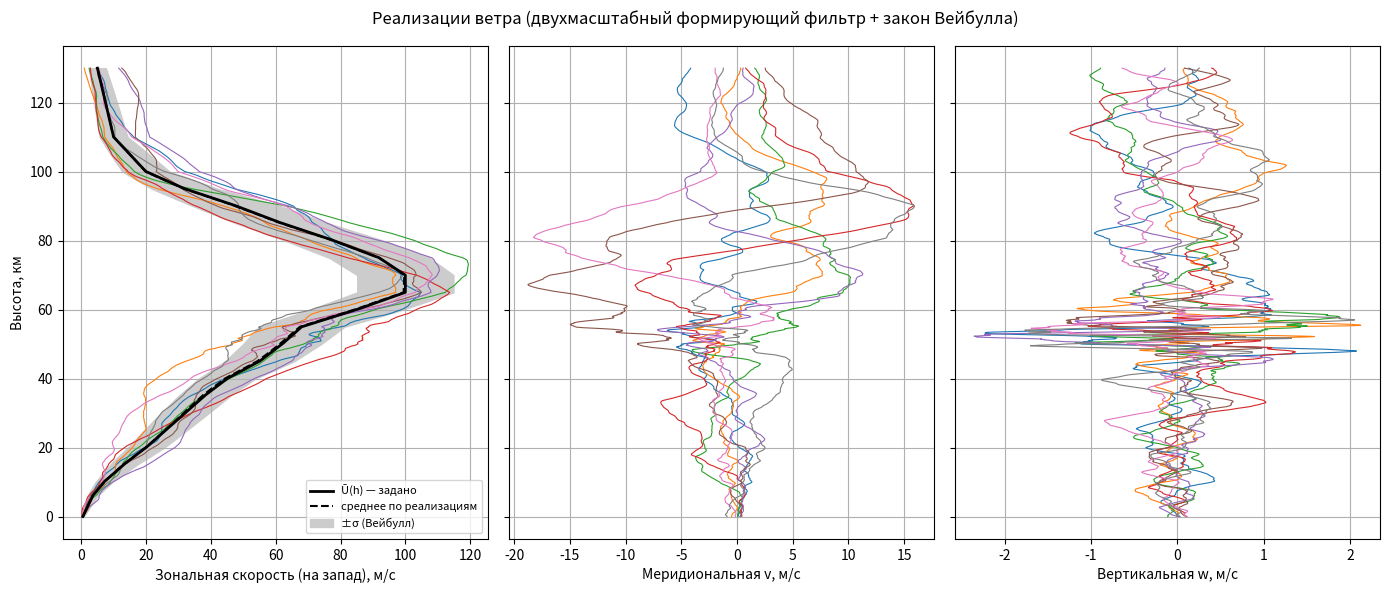
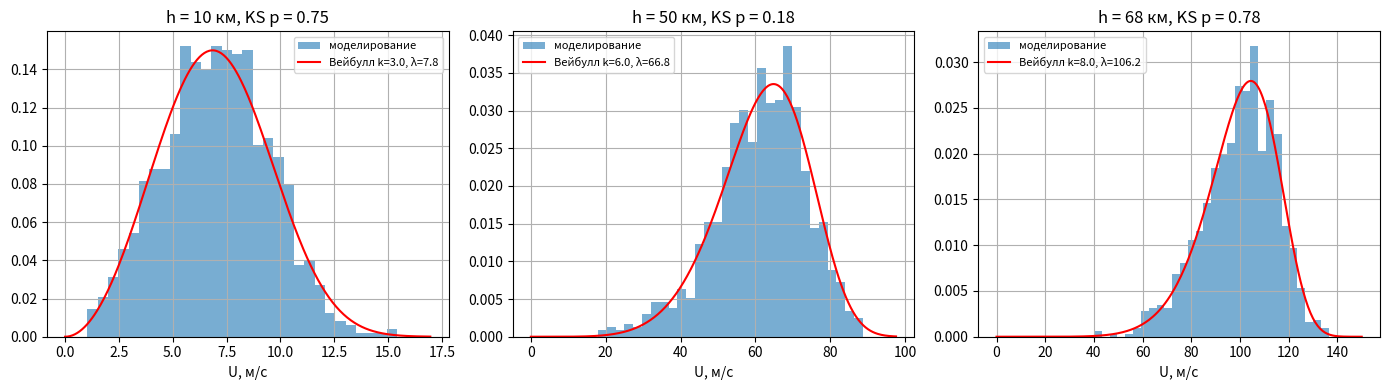
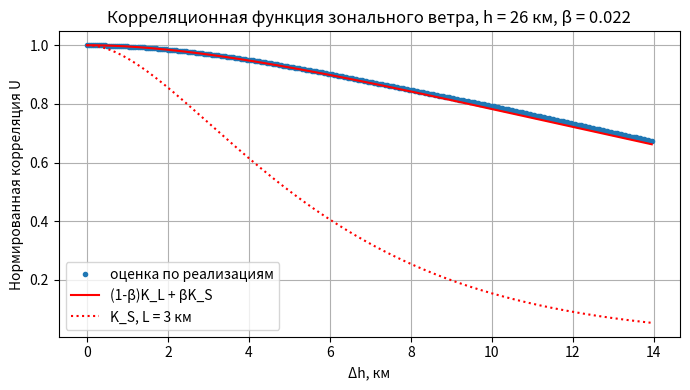

The script that saved these images, in order:
"""
venus_wind.py — стохастическая модель ветра атмосферы Венеры для статистического
(Монте-Карло) моделирования спуска зонда-пенетратора.

ИДЕЯ МОДЕЛИ
-----------
1. Ветер — случайная функция ВЫСОТЫ, а не времени (гипотеза «замороженного» поля).
   Одна реализация генерируется на весь спуск заранее:

       W(h) = W̄(h) + W'(h)

   Обоснование: спуск длится ~50–60 мин, а крупномасштабное поле суперротации
   меняется за сутки (облачный слой обращается вокруг планеты за ~4 земных суток), т.е. за время
   спуска оно практически неизменно. Для мелкомасштабной конвекции в слое 50–55 км
   (время жизни ячеек ~ десятки минут) это допущение — приближение; её вклад
   в снос мал, а на нагрузки влияет через сдвиг ветра, который модель воспроизводит.

2. Компоненты в местной системе ENU (восток, север, вверх):
       u — зональная (суперротация: ветер почти строго на запад, u < 0),
       v — меридиональная: среднее v̄(h, φ) (ячейка Хэдли, к полюсу у верхней
           границы облаков) + случайная часть,
       w — вертикальная (заметна только в конвективном слое 50–55 км).

3. Корреляция по высоте — формирующий фильтр (подход статистической динамики ЛА,
   Бобронников В.Т. и др., МАИ): стандартный гауссов процесс ξ(h) — выход
   линейного фильтра, на вход которого подан белый шум.
       порядок 1:  H(s) = √(2α) / (s + α)        K(Δh) = exp(-α|Δh|)
       порядок 2:  H(s) = √(4α³) / (s + α)²      K(Δh) = (1 + α|Δh|)·exp(-α|Δh|)
   α = 1 / L_corr. Фильтр 2-го порядка даёт дифференцируемую реализацию.
   Дискретизация точная (матричная экспонента), коэффициенты фильтра
   вычисляются ОДИН раз при создании модели (класс ShapingFilter).

4. ДВУХМАСШТАБНАЯ СТРУКТУРА (two_scale=True, по умолчанию):
       ξ(h) = √(1-β(h))·ξ_L(h) + √β(h)·ξ_S(h),
   ξ_L — крупномасштабный процесс (L_L ~ 5–15 км: различия между профилями
   разных зондов, определяют разброс сноса), ξ_S — мелкомасштабная турбулентность
   (L_S ~ 1–5 км: определяет сдвиг ветра). ξ_L и ξ_S независимы, оба N(0,1),
   поэтому ξ — тоже N(0,1) на каждой высоте, а корреляционная функция — смесь
       K(Δh) = (1-β)·K_L(Δh) + β·K_S(Δh),    β = (σ_турб / σ)².
   two_scale=False — исходная одномасштабная модель (только ξ_S); при тех же
   seed даёт те же реализации, что и предыдущая версия файла.

5. Зональная скорость U = -u ≥ 0 имеет на каждой высоте закон Вейбулла
       F(U) = 1 - exp(-(U/λ)^k),     λ(h) = Ū(h) / Γ(1 + 1/k(h)),
   получаемый безынерционным преобразованием  U = F_W⁻¹(Φ(ξ)).
   Так как ξ ~ N(0,1) в любом сечении (в т.ч. в двухмасштабной модели),
   закон распределения U в каждом сечении — ТОЧНО вейбулловский.

6. u, v, w независимы между собой.

ОГРАНИЧЕНИЯ (назвать в списке допущений)
  * Вейбулл задан для зональной компоненты, а не для модуля горизонтальной
    скорости; выше ~10 км это одно и то же (|v| ≪ U), ниже различие есть, но
    вклад слоя 0–10 км в снос — единицы км.
  * Не моделируется течение «подсолнечная — антисолнечная точка» выше ~90 км
    (зависит от местного солнечного времени). На траекторию влияет слабо:
    плотность мала, скорость аппарата ~10 км/с.
  * Одинаковые L_S, L_L для u и v; w — только мелкомасштабная.

ЗНАЧЕНИЯ ПАРАМЕТРОВ (таблица PROFILE) — инженерная оценка по данным Pioneer Venus,
ВеГа, Venus Express. Столбцы L_L, σ_турб, V_m добавлены в этой версии и являются
ПРЕДПОЛОЖЕНИЯМИ — их нужно откалибровать (L_L сильнее всего влияет на эллипс
рассеивания). Код от конкретных чисел не зависит.
"""

from __future__ import annotations

import math
from dataclasses import dataclass, field

import numpy as np
from scipy.special import gamma as gamma_fn, ndtr


# ---------------------------------------------------------------------------
# Параметры профиля
#   h      — высота, км
#   U      — Ū, средняя зональная скорость (на запад), м/с, на экваторе
#   k      — параметр формы Вейбулла для U
#   sv, sw — полные СКО меридиональной и вертикальной скорости, м/с
#   Ls     — масштаб корреляции мелкомасштабной (турбулентной) части, км
#   Ll     — масштаб корреляции крупномасштабной части, км          [предположение]
#   st     — СКО турбулентной части горизонтального ветра, м/с      [предположение]
#   Vm     — средняя меридиональная скорость к полюсу при |φ| = 45°, м/с [предположение]
# ---------------------------------------------------------------------------
PROFILE_COLUMNS = ("h", "U", "k", "sv", "sw", "Ls", "Ll", "st", "Vm")
PROFILE = np.array([
    #  h      U     k     sv    sw    Ls    Ll    st    Vm
    [  0.0,   0.5,  2.0,  0.5, 0.10,  1.0,  5.0, 0.2,  0.0],
    [  2.0,   1.5,  2.2,  0.8, 0.10,  1.5,  6.0, 0.3,  0.0],
    [  6.0,   3.5,  2.5,  1.0, 0.15,  2.0,  7.0, 0.5,  0.0],
    [ 10.0,   7.0,  3.0,  1.5, 0.20,  2.0,  8.0, 0.8,  0.0],
    [ 15.0,  13.0,  3.5,  2.0, 0.25,  2.0, 10.0, 1.0,  0.0],   # слой сильного сдвига ~15 км
    [ 20.0,  20.0,  4.0,  2.0, 0.30,  2.5, 12.0, 1.0,  0.0],
    [ 25.0,  26.0,  4.5,  2.0, 0.40,  3.0, 12.0, 1.0,  0.0],
    [ 30.0,  32.0,  5.0,  2.5, 0.40,  3.0, 12.0, 1.0,  0.0],
    [ 35.0,  38.0,  5.5,  2.5, 0.40,  3.0, 12.0, 1.0,  0.0],
    [ 40.0,  45.0,  6.0,  3.0, 0.50,  3.0, 12.0, 1.0,  0.0],
    [ 45.0,  55.0,  6.0,  3.0, 0.60,  2.0, 12.0, 1.5,  0.0],   # слой сдвига ~45 км
    [ 50.0,  62.0,  6.0,  4.0, 1.20,  1.0, 12.0, 2.5,  0.0],   # конвективный слой 50–55 км
    [ 55.0,  68.0,  6.0,  5.0, 1.20,  1.0, 12.0, 2.5,  2.0],
    [ 60.0,  85.0,  7.0,  6.0, 0.80,  1.5, 12.0, 2.0,  5.0],   # слой сдвига ~60 км
    [ 65.0, 100.0,  8.0,  8.0, 0.50,  2.5, 12.0, 1.5,  8.0],   # верхняя граница облаков
    [ 70.0, 100.0,  8.0, 10.0, 0.50,  3.0, 12.0, 1.5,  8.0],
    [ 75.0,  92.0,  7.0, 10.0, 0.50,  3.0, 12.0, 1.5,  5.0],
    [ 80.0,  78.0,  6.0, 10.0, 0.50,  4.0, 12.0, 1.5,  2.0],
    [ 85.0,  62.0,  5.0, 10.0, 0.50,  4.0, 12.0, 1.5,  0.0],
    [ 90.0,  48.0,  4.0, 10.0, 0.50,  5.0, 12.0, 1.5,  0.0],
    [ 95.0,  32.0,  3.5,  8.0, 0.50,  5.0, 12.0, 1.5,  0.0],
    [100.0,  20.0,  3.0,  6.0, 0.50,  5.0, 12.0, 1.5,  0.0],
    [110.0,  10.0,  2.5,  4.0, 0.50,  5.0, 15.0, 1.0,  0.0],
    [130.0,   5.0,  2.0,  2.0, 0.50,  5.0, 15.0, 1.0,  0.0],
])


def latitude_factor(lat_deg: float) -> float:
    """Ослабление суперротации с широтой: ~постоянна до |φ|≈50°, далее линейно до 0 к полюсу."""
    a = abs(lat_deg)
    return 1.0 if a <= 50.0 else max(0.0, (90.0 - a) / 40.0)


def meridional_factor(lat_deg: float) -> float:
    """Широтная форма среднего меридионального течения: sin 2φ (0 на экваторе и полюсе,
    максимум при |φ| = 45°, знак — к полюсу своего полушария)."""
    return math.sin(2.0 * math.radians(lat_deg))


def weibull_scale(mean: np.ndarray, k: np.ndarray) -> np.ndarray:
    """λ из условия M[U] = λ·Γ(1 + 1/k)."""
    return mean / gamma_fn(1.0 + 1.0 / k)


def weibull_ppf(p: np.ndarray, lam: np.ndarray, k: np.ndarray) -> np.ndarray:
    """Обратная функция распределения Вейбулла: U = λ·(-ln(1-p))^{1/k}."""
    p = np.clip(p, 1e-12, 1.0 - 1e-12)
    return lam * (-np.log1p(-p)) ** (1.0 / k)


def matern32_corr(dh: np.ndarray, L: float) -> np.ndarray:
    """Корреляционная функция фильтра 2-го порядка: (1 + α|Δh|)·exp(-α|Δh|), α = 1/L."""
    x = np.abs(dh) / L
    return (1.0 + x) * np.exp(-x)


# ---------------------------------------------------------------------------
# Формирующий фильтр по высоте
# ---------------------------------------------------------------------------
class ShapingFilter:
    """
    Генератор реализаций гауссова процесса ξ(h) с M = 0, D = 1 на сетке h_grid [м],
    L_corr [м] может зависеть от высоты.

    Коэффициенты дискретного фильтра зависят только от сетки и L_corr, поэтому
    считаются один раз в конструкторе; sample() — только рекуррентный проход.

    order=1 (Орнштейн–Уленбек):
        ξ_{n+1} = ρ_n ξ_n + √(1-ρ_n²) ε_n,           ρ_n = exp(-α_{n+1} Δ)
    order=2 (кратный полюс, Матерн 3/2), состояние x = (ξ, ξ'):
        x_{n+1} = Φ_n x_n + L_n ε_n,   ε_n ~ N(0, I₂),
        Φ = e^{-αΔ} [[1+αΔ, Δ], [-α²Δ, 1-αΔ]],
        Q = P∞ - Φ P∞ Φᵀ,  P∞ = diag(1, α²),  L_n L_nᵀ = Q (Холецкий).
    Порядок потребления случайных чисел совпадает с прежней функцией shaping_filter.
    """

    def __init__(self, h_grid: np.ndarray, L_corr: np.ndarray, order: int = 2):
        if order not in (1, 2):
            raise ValueError("order должен быть 1 или 2")
        h_grid = np.asarray(h_grid, dtype=float)
        L_corr = np.broadcast_to(np.asarray(L_corr, dtype=float), h_grid.shape)
        self.order = order
        self.n = h_grid.size
        alpha = 1.0 / L_corr
        d = np.diff(h_grid)
        a = alpha[1:]
        self.alpha0 = float(alpha[0])

        if order == 1:
            rho = np.exp(-a * d)
            self._c = (rho.tolist(), np.sqrt(1.0 - rho * rho).tolist())
            return

        e = np.exp(-a * d)
        Phi = np.empty((self.n - 1, 2, 2))
        Phi[:, 0, 0] = e * (1.0 + a * d)
        Phi[:, 0, 1] = e * d
        Phi[:, 1, 0] = -e * a * a * d
        Phi[:, 1, 1] = e * (1.0 - a * d)
        P = np.zeros((self.n - 1, 2, 2))
        P[:, 0, 0] = 1.0
        P[:, 1, 1] = a * a
        Q = P - Phi @ P @ np.transpose(Phi, (0, 2, 1))
        Q = 0.5 * (Q + np.transpose(Q, (0, 2, 1))) + 1e-15 * np.eye(2)
        Lq = np.linalg.cholesky(Q)
        # при смене α производная ξ' пересчитывается на новую стационарную дисперсию α²
        scale = np.ones(self.n - 1)
        ch = alpha[1:] != alpha[:-1]
        scale[ch] = alpha[1:][ch] / alpha[:-1][ch]
        self._c = tuple(v.tolist() for v in (Phi[:, 0, 0], Phi[:, 0, 1], Phi[:, 1, 0], Phi[:, 1, 1],
                                             Lq[:, 0, 0], Lq[:, 1, 0], Lq[:, 1, 1], scale))

    def sample(self, rng: np.random.Generator) -> np.ndarray:
        n = self.n
        out = [0.0] * n
        if self.order == 1:
            z = rng.standard_normal(n).tolist()
            rho, sq = self._c
            x = z[0]
            out[0] = x
            for i in range(n - 1):
                x = rho[i] * x + sq[i] * z[i + 1]
                out[i + 1] = x
            return np.array(out)

        z = rng.standard_normal(2 * n).tolist()
        p00, p01, p10, p11, l00, l10, l11, sc = self._c
        x0, x1 = z[0], self.alpha0 * z[1]          # из стационарного распределения
        out[0] = x0
        for i in range(n - 1):
            x1 *= sc[i]
            z0, z1 = z[2 * i + 2], z[2 * i + 3]
            x0, x1 = (p00[i] * x0 + p01[i] * x1 + l00[i] * z0,
                      p10[i] * x0 + p11[i] * x1 + l10[i] * z0 + l11[i] * z1)
            out[i + 1] = x0
        return np.array(out)


def shaping_filter(h_grid: np.ndarray, L_corr: np.ndarray, rng: np.random.Generator,
                   order: int = 2) -> np.ndarray:
    """Совместимость с прежним интерфейсом (для многократных вызовов создайте ShapingFilter один раз)."""
    return ShapingFilter(h_grid, L_corr, order).sample(rng)


# ---------------------------------------------------------------------------
# Одна реализация поля ветра
# ---------------------------------------------------------------------------
@dataclass
class WindRealization:
    """Реализация ветра на сетке высот. Вызов wind(h) -> (u, v, w) в м/с, ENU."""
    h: np.ndarray            # сетка высот, м (по возрастанию, равномерная)
    u: np.ndarray            # восточная компонента (отрицательная = на запад)
    v: np.ndarray            # северная
    w: np.ndarray            # вертикальная (вверх)
    _dh: float = field(init=False, repr=False)
    _uL: list = field(init=False, repr=False)
    _vL: list = field(init=False, repr=False)
    _wL: list = field(init=False, repr=False)

    def __post_init__(self):
        self._dh = float(self.h[1] - self.h[0])
        # списки Python быстрее в скалярном цикле, чем индексирование numpy
        self._uL, self._vL, self._wL = self.u.tolist(), self.v.tolist(), self.w.tolist()

    def __call__(self, h_m: float):
        """Линейная интерполяция по высоте (непрерывна → корректна внутри шагов РК4)."""
        n = len(self._uL)
        s = h_m / self._dh
        if s <= 0.0:
            return self._uL[0], self._vL[0], self._wL[0]
        if s >= n - 1:
            return self._uL[-1], self._vL[-1], self._wL[-1]
        i = int(s)
        f = s - i
        u, v, w = self._uL, self._vL, self._wL
        return (u[i] + f * (u[i + 1] - u[i]),
                v[i] + f * (v[i + 1] - v[i]),
                w[i] + f * (w[i + 1] - w[i]))

    def mean_vector(self, h_low: float, h_high: float):
        """Средний вектор горизонтального ветра (u, v) в слое [h_low, h_high], м."""
        msk = (self.h >= h_low) & (self.h <= h_high)
        return float(self.u[msk].mean()), float(self.v[msk].mean())

    def in_trajectory_frame(self, h_m: float, azimuth_rad: float):
        """
        Проекции ветра на оси траекторной системы:
            Wx — горизонтально вдоль трассы (по направлению полёта),
            Wy — вверх,
            Wz — горизонтально поперёк трассы (вправо).
        azimuth_rad — азимут трассы от севера по часовой стрелке.
        """
        u, v, w = self(h_m)
        sa, ca = math.sin(azimuth_rad), math.cos(azimuth_rad)
        return u * sa + v * ca, w, u * ca - v * sa


@dataclass
class VenusWindModel:
    """
    Генератор реализаций ветра.

    filter_order : 1 или 2 — порядок формирующего фильтра.
    dh           : шаг сетки по высоте, м.
    h_max        : верхняя граница сетки, м.
    latitude_deg : широта точки входа (ослабляет суперротацию у полюсов,
                   задаёт среднее меридиональное течение).
    use_weibull  : True — зональная скорость по Вейбуллу; False — гауссова
                   с тем же средним и СКО (для сравнения).
    two_scale    : True — крупномасштабная + турбулентная части (см. п. 4 в шапке);
                   False — прежняя одномасштабная модель с L_corr = Ls.
    """
    filter_order: int = 2
    dh: float = 50.0
    h_max: float = 130_000.0
    latitude_deg: float = 0.0
    use_weibull: bool = True
    two_scale: bool = True
    profile: np.ndarray = field(default_factory=lambda: PROFILE.copy())

    def __post_init__(self):
        self.h = np.arange(0.0, self.h_max + self.dh, self.dh)
        hk = self.h / 1000.0
        p = self.profile
        col = {name: np.interp(hk, p[:, 0], p[:, i]) for i, name in enumerate(PROFILE_COLUMNS)}
        self.U_mean = col["U"] * latitude_factor(self.latitude_deg)
        self.k = col["k"]
        self.sig_v = col["sv"]
        self.sig_w = col["sw"]
        self.L_small = col["Ls"] * 1000.0
        self.L_large = col["Ll"] * 1000.0
        self.sig_turb = col["st"]
        self.V_mean = col["Vm"] * meridional_factor(self.latitude_deg)
        self.L_corr = self.L_small          # имя из прежней версии

        self.lam = weibull_scale(self.U_mean, self.k)
        g1 = gamma_fn(1.0 + 1.0 / self.k)
        g2 = gamma_fn(1.0 + 2.0 / self.k)
        self.U_std = self.lam * np.sqrt(np.maximum(g2 - g1 ** 2, 0.0))

        # доли дисперсии турбулентной части: β = (σ_турб / σ)², 0 ≤ β ≤ 1
        def frac(st, s):
            return np.clip(np.divide(st ** 2, s ** 2, out=np.ones_like(s), where=s > 0), 0.0, 1.0)
        self.beta_u = frac(self.sig_turb, self.U_std)
        self.beta_v = frac(self.sig_turb, self.sig_v)

        self._f_small = ShapingFilter(self.h, self.L_small, self.filter_order)
        self._f_large = ShapingFilter(self.h, self.L_large, self.filter_order) if self.two_scale else None

    # -- случайные процессы ξ ~ N(0,1) в каждом сечении ----------------------
    def _xi(self, rng, beta):
        if not self.two_scale:
            return self._f_small.sample(rng)
        xi_l = self._f_large.sample(rng)
        xi_s = self._f_small.sample(rng)
        return np.sqrt(1.0 - beta) * xi_l + np.sqrt(beta) * xi_s

    def sample(self, rng: np.random.Generator) -> WindRealization:
        xi_u = self._xi(rng, self.beta_u)
        xi_v = self._xi(rng, self.beta_v)
        xi_w = self._f_small.sample(rng)      # вертикальный ветер — только мелкомасштабный

        if self.use_weibull:
            U = weibull_ppf(ndtr(xi_u), self.lam, self.k)       # U = F_W^{-1}(Φ(ξ))
        else:
            U = np.maximum(self.U_mean + self.U_std * xi_u, 0.0)

        u = -U                                   # суперротация — на запад
        v = self.V_mean + self.sig_v * xi_v
        w = self.sig_w * xi_w
        return WindRealization(self.h, u, v, w)

    def mean_vector(self, h_low: float, h_high: float):
        """Климатический (математическое ожидание) вектор ветра (u, v) в слое, м/с."""
        msk = (self.h >= h_low) & (self.h <= h_high)
        return float(-self.U_mean[msk].mean()), float(self.V_mean[msk].mean())

    def corr_theory(self, j0: int, dh: np.ndarray, component: str = "u") -> np.ndarray:
        """Теоретическая корреляционная функция ξ на высоте h[j0] (параметры — локальные,
        формула точна в слое, где L и β постоянны; только для filter_order = 2)."""
        if not self.two_scale:
            return matern32_corr(dh, self.L_small[j0])
        b = (self.beta_u if component == "u" else self.beta_v)[j0]
        return (1 - b) * matern32_corr(dh, self.L_large[j0]) + b * matern32_corr(dh, self.L_small[j0])


def downwind_azimuth(u: float, v: float) -> float:
    """
    Азимут (от севера по часовой, рад, 0…2π) направления, КУДА дует ветер (u — восток, v — север).
    Для чисто западного ветра u < 0, v = 0 -> 270°.
    """
    return math.atan2(u, v) % (2.0 * math.pi)


# ---------------------------------------------------------------------------
# Самопроверка: python venus_wind.py
# ---------------------------------------------------------------------------
def _self_check(n_real: int = 1000, seed: int = 2026, out_prefix: str = "wind_check"):
    import matplotlib
    matplotlib.use("Agg")
    import matplotlib.pyplot as plt
    from scipy import stats

    model = VenusWindModel()
    rngs = [np.random.default_rng(s) for s in np.random.SeedSequence(seed).spawn(n_real)]
    real = [model.sample(r) for r in rngs]
    U = np.array([-r.u for r in real])
    hk = model.h / 1000.0

    # 1) реализации + среднее и ±σ
    fig, ax = plt.subplots(1, 3, figsize=(14, 6), sharey=True)
    for r in real[:8]:
        ax[0].plot(-r.u, hk, lw=0.8)
        ax[1].plot(r.v, hk, lw=0.8)
        ax[2].plot(r.w, hk, lw=0.8)
    ax[0].plot(model.U_mean, hk, "k", lw=2, label="Ū(h) — задано")
    ax[0].plot(U.mean(0), hk, "k--", lw=1.5, label="среднее по реализациям")
    ax[0].fill_betweenx(hk, model.U_mean - model.U_std, model.U_mean + model.U_std,
                        color="0.8", label="±σ (Вейбулл)")
    ax[0].set_xlabel("Зональная скорость (на запад), м/с")
    ax[1].set_xlabel("Меридиональная v, м/с")
    ax[2].set_xlabel("Вертикальная w, м/с")
    ax[0].set_ylabel("Высота, км")
    ax[0].legend(loc="lower right", fontsize=8)
    for a in ax:
        a.grid(True)
    fig.suptitle("Реализации ветра (двухмасштабный формирующий фильтр + закон Вейбулла)")
    fig.tight_layout()
    fig.savefig(f"{out_prefix}_profiles.png", dpi=130)
    plt.close(fig)

    # 2) гистограммы на нескольких высотах vs плотность Вейбулла
    fig, ax = plt.subplots(1, 3, figsize=(14, 4))
    report = []
    for a, h0 in zip(ax, (10.0, 50.0, 68.0)):
        j = int(round(h0 * 1000 / model.dh))
        sample = U[:, j]
        a.hist(sample, bins=30, density=True, alpha=0.6, label="моделирование")
        xs = np.linspace(0, sample.max() * 1.1, 300)
        a.plot(xs, stats.weibull_min.pdf(xs, model.k[j], scale=model.lam[j]), "r",
               label=f"Вейбулл k={model.k[j]:.1f}, λ={model.lam[j]:.1f}")
        ks = stats.kstest(sample, "weibull_min", args=(model.k[j], 0, model.lam[j]))
        a.set_title(f"h = {h0:.0f} км, KS p = {ks.pvalue:.2f}")
        a.set_xlabel("U, м/с")
        a.legend(fontsize=8)
        a.grid(True)
        report.append((h0, sample.mean(), model.U_mean[j], sample.std(), model.U_std[j], ks.pvalue))
    fig.tight_layout()
    fig.savefig(f"{out_prefix}_weibull.png", dpi=130)
    plt.close(fig)

    # 3) корреляционная функция (слой 26–40 км: L и β постоянны)
    j0 = int(26_000 / model.dh)
    lags = np.arange(0, int(14_000 / model.dh))
    xs_ = (U - U.mean(0)) / U.std(0)
    emp = np.array([np.mean(xs_[:, j0] * xs_[:, j0 + l]) for l in lags])
    dh_ = lags * model.dh
    fig, ax = plt.subplots(figsize=(7, 4))
    ax.plot(dh_ / 1000, emp, "o", ms=3, label="оценка по реализациям")
    ax.plot(dh_ / 1000, model.corr_theory(j0, dh_), "r", label="(1-β)K_L + βK_S")
    ax.plot(dh_ / 1000, matern32_corr(dh_, model.L_small[j0]), "r:", label=f"K_S, L = {model.L_small[j0] / 1e3:.0f} км")
    ax.set_xlabel("Δh, км")
    ax.set_ylabel("Нормированная корреляция U")
    ax.set_title(f"Корреляционная функция зонального ветра, h = 26 км, β = {model.beta_u[j0]:.3f}")
    ax.grid(True)
    ax.legend()
    fig.tight_layout()
    fig.savefig(f"{out_prefix}_corr.png", dpi=130)
    plt.close(fig)

    print("h, км | M[U] модель / задано | σ[U] модель / теор. | p-value KS")
    for h0, m_, m0, s_, s0, p in report:
        print(f"{h0:5.0f} | {m_:7.2f} / {m0:7.2f} | {s_:6.2f} / {s0:6.2f} | {p:.3f}")
    print(f"max|K_эмп - K_теор| (26 км) = {np.abs(emp - model.corr_theory(j0, dh_)).max():.3f}")


if __name__ == "__main__":
    _self_check()
